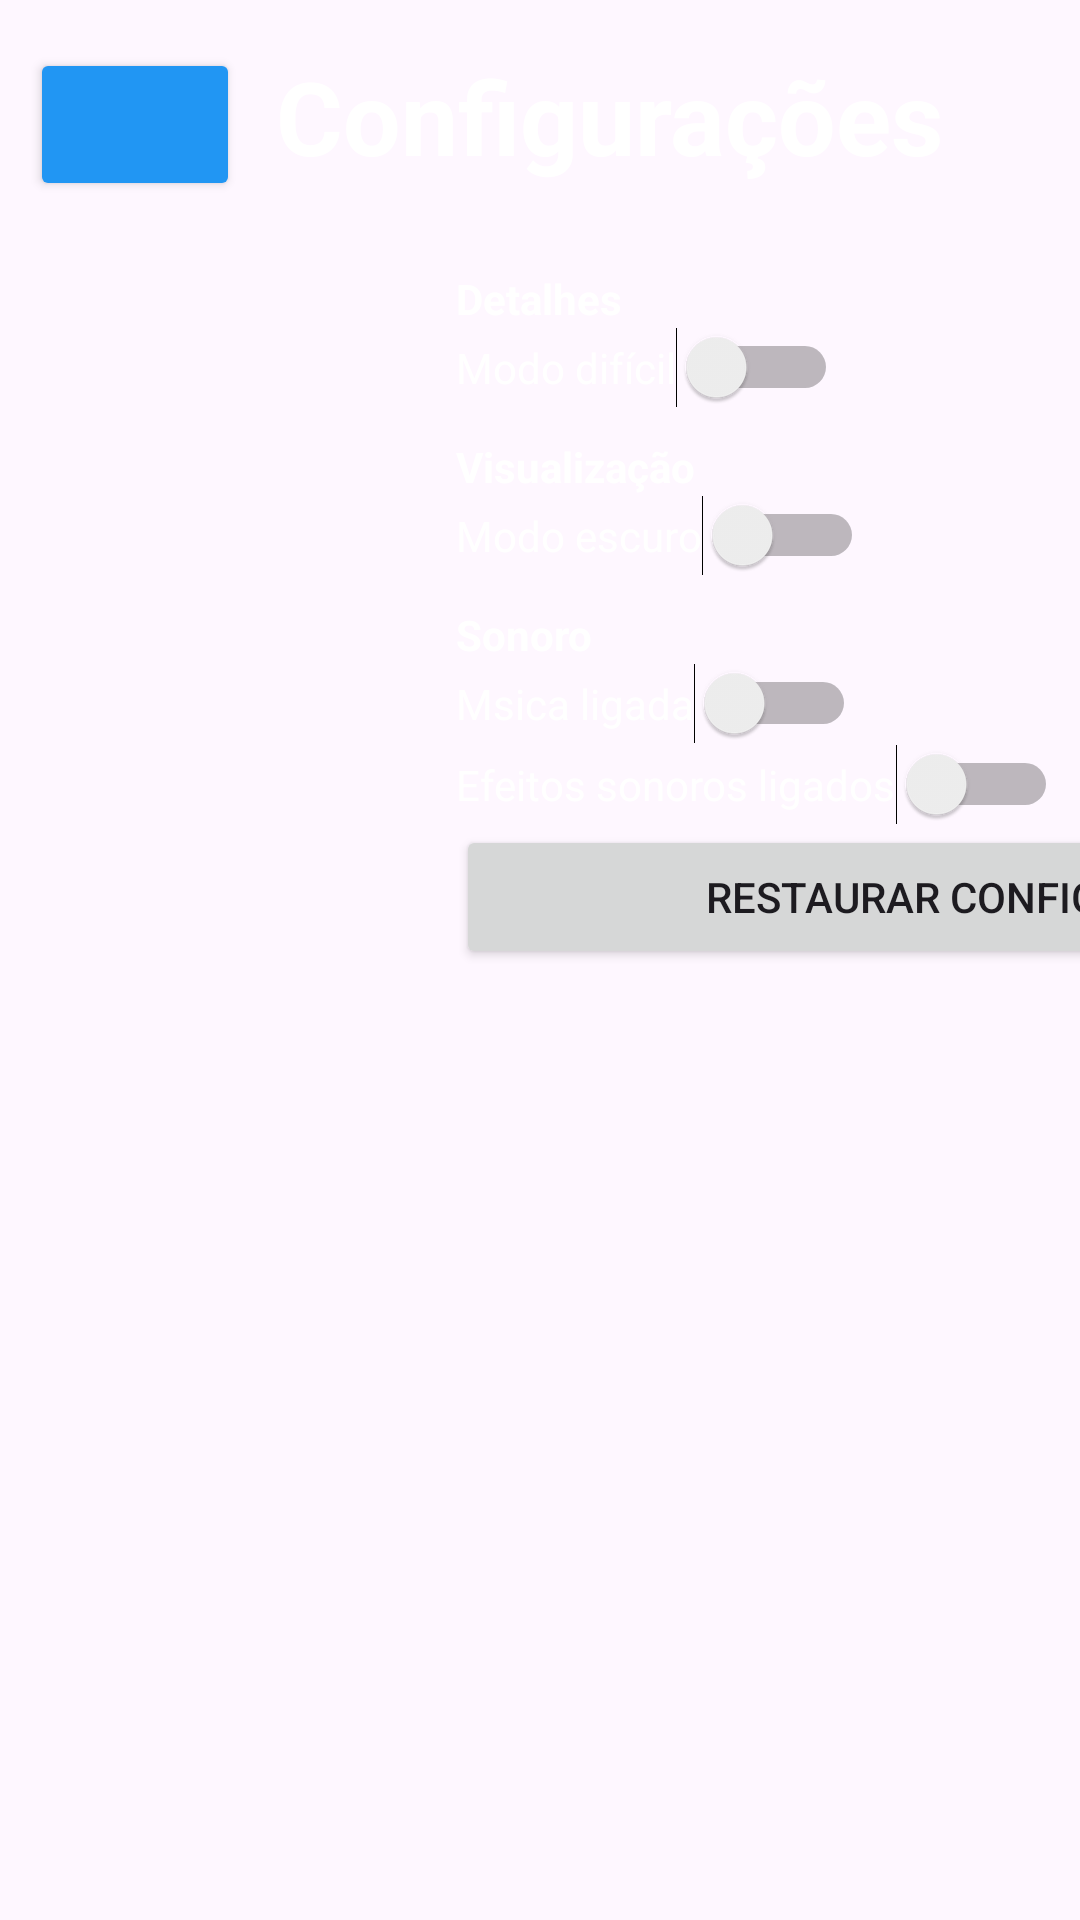

Here is an Android app screen rendered from its layout file. Give the layout XML and the strings, colors and styles it references.
<!-- AndroidManifest.xml: application theme Theme.Geniuscop -->
<!-- res/layout/fragment_settings.xml -->
<?xml version="1.0" encoding="utf-8"?>
<androidx.constraintlayout.widget.ConstraintLayout xmlns:android="http://schemas.android.com/apk/res/android"
    xmlns:app="http://schemas.android.com/apk/res-auto"
    xmlns:tools="http://schemas.android.com/tools"
    android:layout_width="match_parent"
    android:layout_height="match_parent"
    android:background="@drawable/genius1"
    android:gravity="center"
    android:id="@+id/settings_layout"
    android:orientation="horizontal"
    tools:context=".SettingsFragment">

    <Button
        android:id="@+id/voltar"
        android:layout_width="70dp"
        android:layout_height="51dp"
        android:backgroundTint="#2196F3"
        android:gravity="top"
        android:layout_marginTop="16dp"
        android:layout_marginStart="10dp"
        app:layout_constraintStart_toStartOf="parent"
        app:layout_constraintTop_toTopOf="parent"
        app:icon="?attr/homeAsUpIndicator" />

    <TextView
        android:id="@+id/txtConfigTitle"
        android:layout_width="wrap_content"
        android:layout_height="wrap_content"
        android:layout_marginStart="12dp"
        android:layout_marginTop="16dp"
        android:text="@string/conf"
        android:textColor="@color/white"
        android:textSize="34sp"
        android:textStyle="bold"
        app:layout_constraintStart_toEndOf="@id/voltar"
        app:layout_constraintTop_toTopOf="parent" />

    <LinearLayout
        android:layout_width="417dp"
        android:layout_height="296dp"
        android:layout_marginStart="152dp"
        android:layout_marginTop="70dp"
        android:orientation="vertical"
        app:layout_constraintStart_toStartOf="parent"
        app:layout_constraintTop_toTopOf="parent">

        
        
        
        
        
        

        
        
        
        
        

        <TextView
            android:layout_width="wrap_content"
            android:layout_height="wrap_content"
            android:layout_marginTop="20dp"
            android:text="@string/detalhes"
            android:textColor="@color/white"
            android:textStyle="bold" />

        <Switch
            android:id="@+id/switchDifficulty"
            android:layout_width="wrap_content"
            android:layout_height="wrap_content"
            android:text="@string/modo_dif_cil"
            android:textColor="@color/white" />


        <TextView
            android:layout_width="wrap_content"
            android:layout_height="wrap_content"
            android:layout_marginTop="10dp"
            android:text="@string/visualiza_ao"
            android:textColor="@color/white"
            android:textStyle="bold" />

        <Switch
            android:layout_width="wrap_content"
            android:layout_height="wrap_content"
            android:checked="false"
            android:text="Modo escuro"
            android:textColor="@color/white" />

        <TextView
            android:layout_width="wrap_content"
            android:layout_height="wrap_content"
            android:layout_marginTop="10dp"
            android:text="@string/sonoro"
            android:textColor="@color/white"
            android:textStyle="bold" />

        <Switch
            android:id="@+id/switchSound"
            android:layout_width="wrap_content"
            android:layout_height="wrap_content"
            android:checked="false"
            android:text="@string/msica_ligada"
            android:textColor="@color/white" />

        <Switch
            android:id="@+id/switchSound2"
            android:layout_width="wrap_content"
            android:layout_height="wrap_content"
            android:checked="false"
            android:text="@string/efeitos_sonoros_ligados"
            android:textColor="@color/white" />

        <Button
            android:id="@+id/resetConfig"
            android:layout_width="match_parent"
            android:layout_height="wrap_content"
            android:text="@string/restaurar_configura_oes_padrao" />

    </LinearLayout>

</androidx.constraintlayout.widget.ConstraintLayout>
<!-- resources referenced by this layout -->
<resources>
  <color name="white">#FFFFFFFF</color>
  <string name="conf">Configurações</string>
  <string name="detalhes">Detalhes</string>
  <string name="editar_perfil">Editar perfil</string>
  <string name="efeitos_sonoros_ligados">Efeitos sonoros ligados</string>
  <string name="modo_dif_cil">Modo difícil</string>
  <string name="msica_ligada">Msica ligada</string>
  <string name="perfil">Perfil</string>
  <string name="restaurar_configura_oes_padrao">Restaurar configuraçoes padrao</string>
  <string name="sonoro">Sonoro</string>
  <string name="visualiza_ao">Visualização</string>
  <style name="Theme.Geniuscop" parent="Base.Theme.Geniuscop" />
  <style name="Base.Theme.Geniuscop" parent="Theme.Material3.DayNight.NoActionBar">
          
          
      </style>
</resources>
